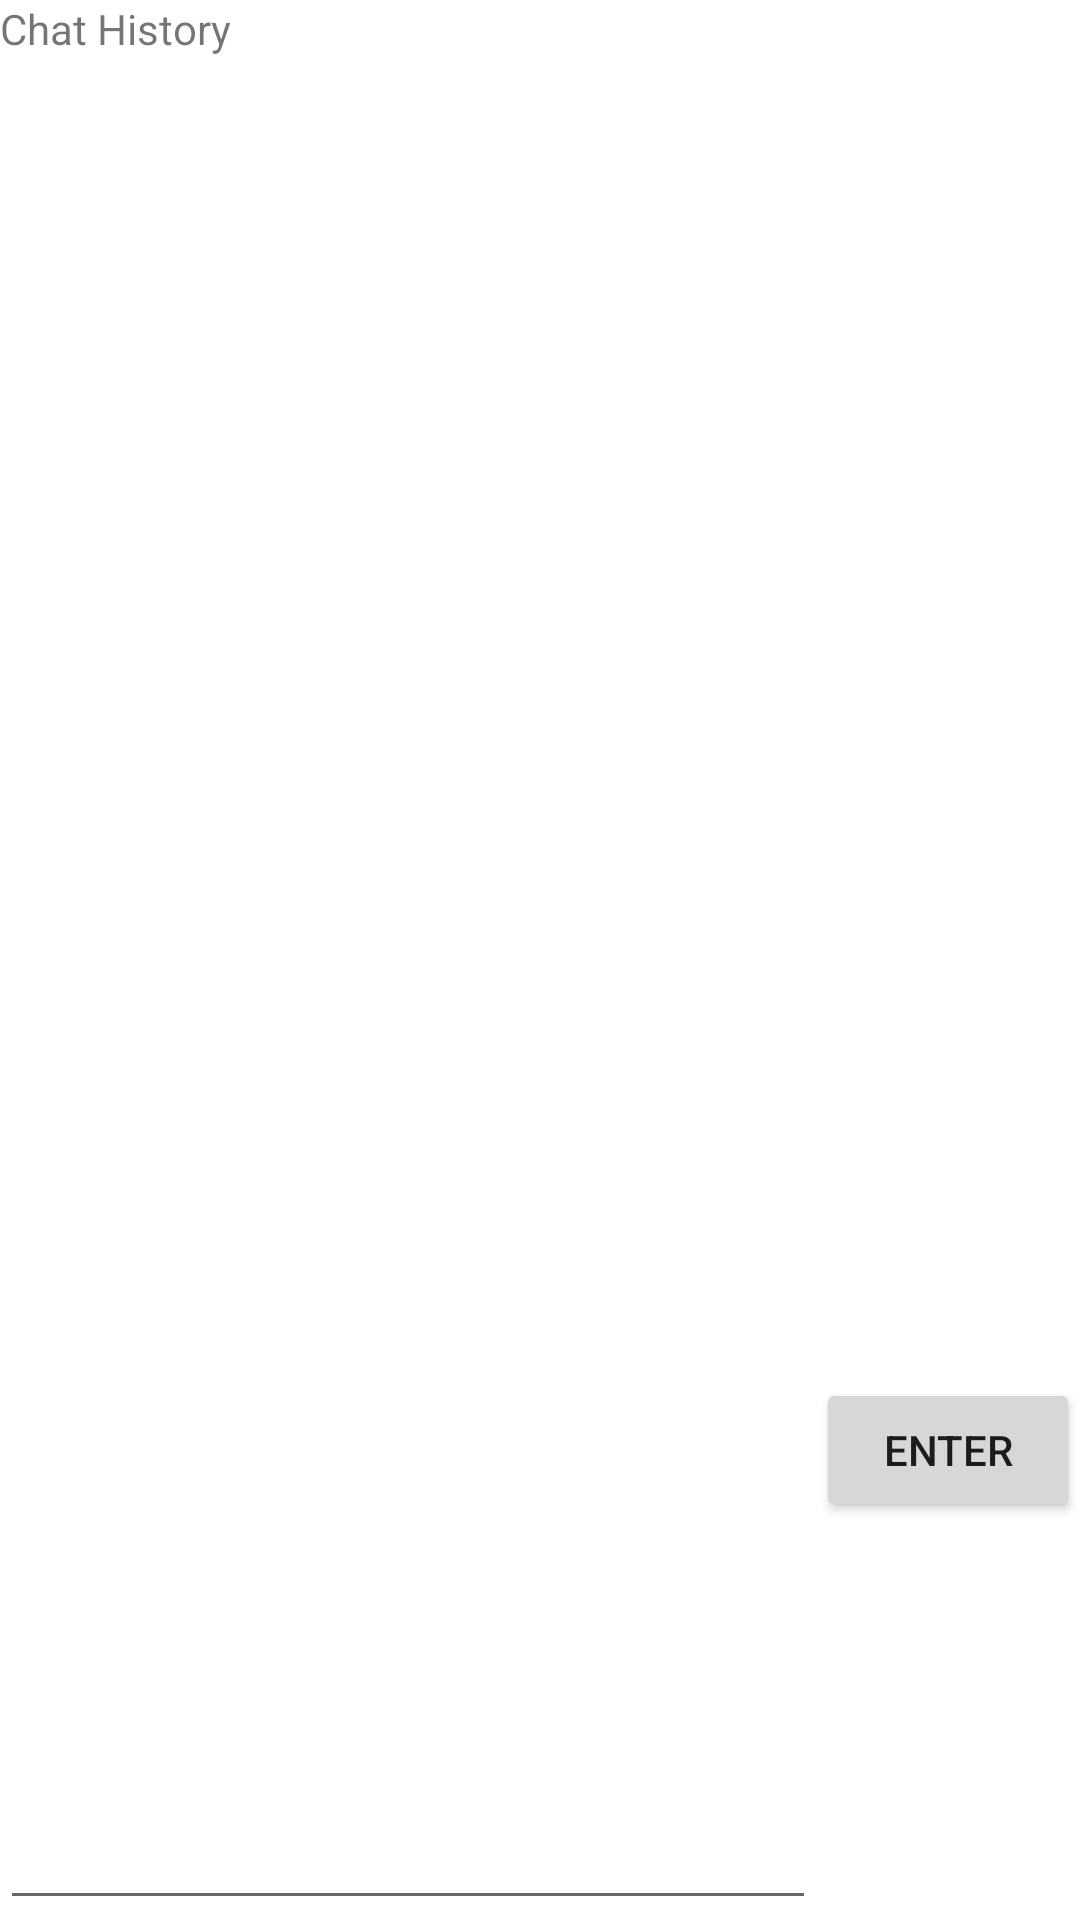

Write the Android layout XML for this screen, with the resource values it uses.
<!-- AndroidManifest.xml: application theme AppTheme -->
<!-- res/layout/fragment_chat.xml -->
<?xml version="1.0" encoding="utf-8"?>
<LinearLayout xmlns:android="http://schemas.android.com/apk/res/android"
    android:orientation="vertical"
    android:layout_width="500dp"
    android:layout_height="500dp"
    android:weightSum="10">
    <TextView
        android:layout_width="match_parent"
        android:layout_height="0dp"
        android:layout_weight="5"
        android:text="Chat History"
        android:id="@+id/chatText">
    </TextView>
    <LinearLayout
        android:layout_width="match_parent"
        android:layout_height="0dp"
        android:layout_weight="5">
        <EditText
            android:layout_width="match_parent"
            android:layout_height="match_parent"
            android:layout_weight="5"
            android:id="@+id/chatEntry"/>
        <Button
            android:layout_width="wrap_content"
            android:layout_height="wrap_content"
            android:gravity="center"
            android:id="@+id/Enter"
            android:text="Enter"/>
    </LinearLayout>

</LinearLayout>
<!-- resources referenced by this layout -->
<resources>

</resources>
